Run: headless pygame with SDL's dummy video driver; simulated clock (each Clock.tick advances the game by its frame time, no real sleeping); random seed 0; keys injected as events and as key.get_pressed() state; no mouse input.
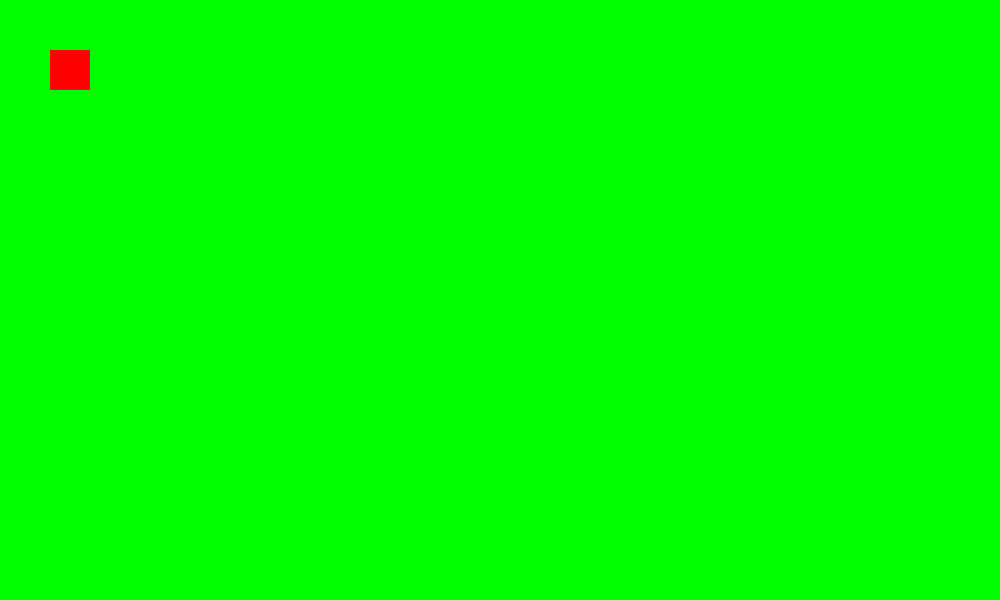
Frame 1 of 4 · flips 1–60 · no input
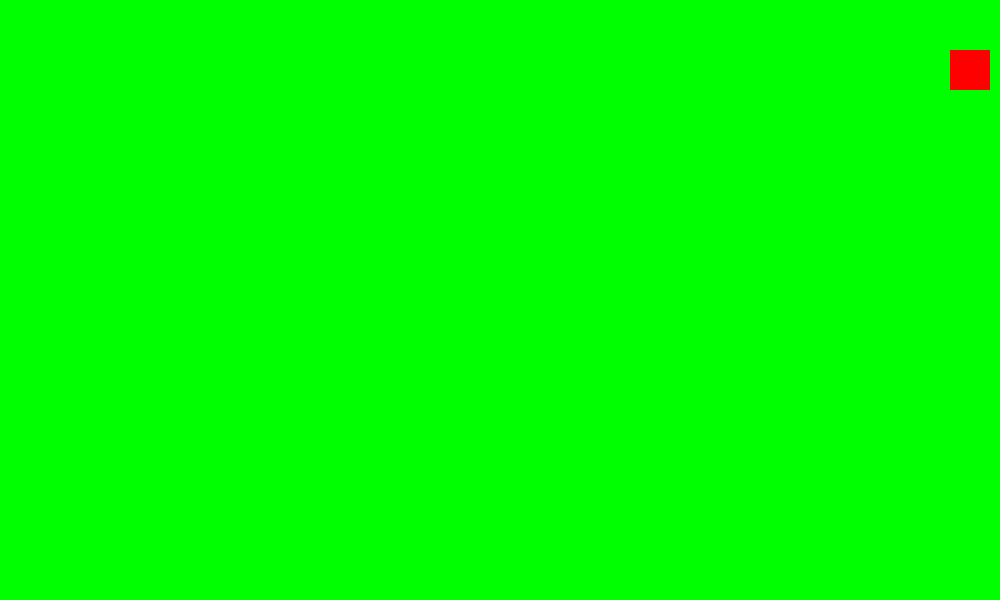
Frame 2 of 4 · flips 61–180 · tapped SPACE, RETURN · held RIGHT (→), D
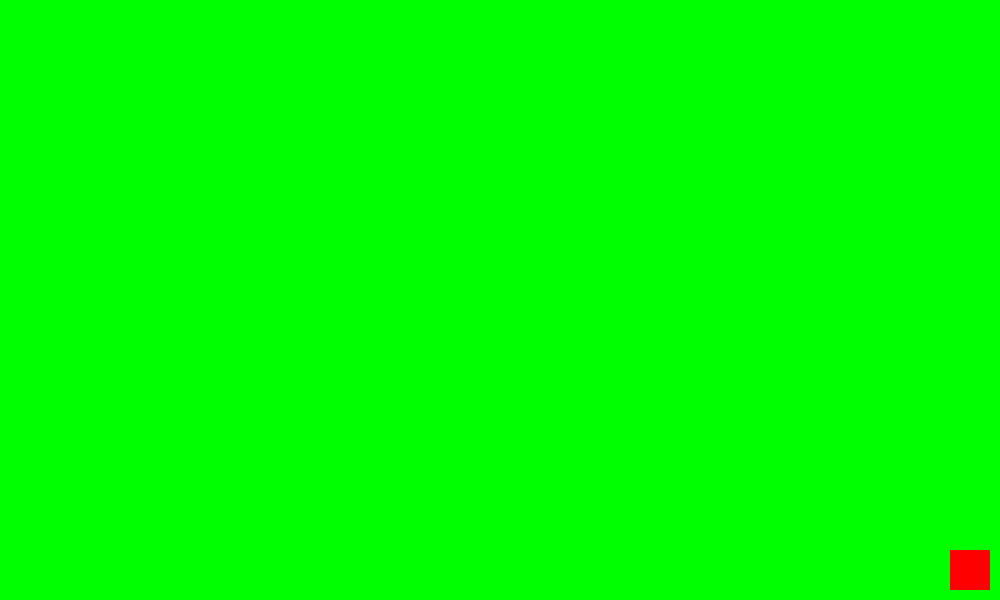
Frame 3 of 4 · flips 181–300 · held DOWN (↓), S
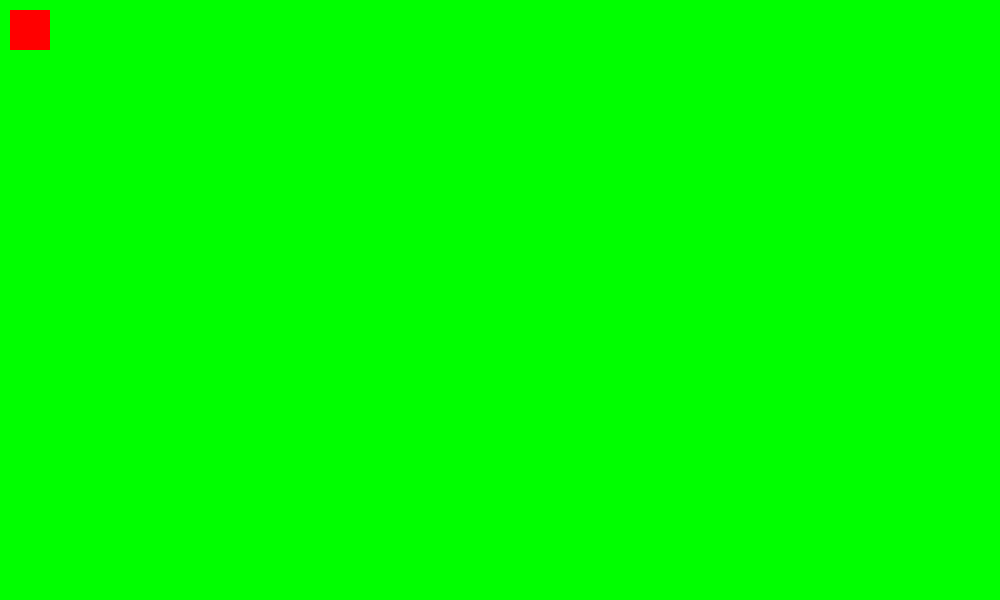
Frame 4 of 4 · flips 301–420 · held LEFT (←), A, UP (↑), W

The pygame program that drew these frames:

#importing pygame
import pygame
#intialise the pygame  at begin of the program
pygame.init()
# create a window  what we draw on
#here u have to give the size of window 
win=pygame.display.set_mode((1000,600))
# to give caption on the window screen 
pygame.display.set_caption("New Game")
#few attributes of our chachters
x = 50
y = 50
width = 40
height = 40
vel= 20


isJump=False
jumpCount=10

#start by making run variable
run= True

while run:
    #using delay so making clk in pygame so things don't happen quick
    pygame.time.delay(100)
    #anything (events )that happens in pygame
    #moving keys and  mouse positions and we can loop through all the events
    for event in pygame.event.get() :
        #we gonna check if we have clicked exit button on window
        #if we click exit button on window
        if event.type==pygame.QUIT:
            #break the loop
            run = False

    # make it dynmaic and move our character then we need to setup a list
    keys =pygame.key.get_pressed()
    # to check that if our keys is pressed we can use if statement 
    if keys[pygame.K_LEFT] and x > vel:
        #here we are just checking which has appreared from the list and using vel to increase or decrease it
        x-=vel
        #we have to move our char by the vel in the direction 

    if keys[pygame.K_RIGHT] and x< 1000-width-vel:
        x+=vel
    if not(isJump):
        #so they cant move up and down while jumping and too not jump while jumping
        if keys[pygame.K_UP] and y > vel:
            y-=vel 
        

        if keys[pygame.K_DOWN] and y< 600-height-vel:
            y+=vel
        #if keys[pygame.K_7]:
        #    x+=vel
        #    y+=vel   
        if keys[pygame.K_SPACE]:
            isJump=True
    else:
        if jumpCount>=-10:
            neg=1
            if jumpCount <0:
                neg=-1
            y-=(jumpCount**2)*0.5*neg

            
            jumpCount-=1

        else:
            isJump =False
            jumpCount =10        

    #to overcome the problem of continous drawing  charchter 
    # so we need to fill the win before drawing another one
    # so here parameters are color we have to match with background so using black that is 000 in RGB
    win.fill((0,255,0))
    #draw a rectangle u can draw any polygon 
    #it has first para meter surface that is on window and secondly color that is RGB 
    #then it takes x,y width and heights
    pygame.draw.rect(win,(255,0,0),(x,y,width,height))
    # to show some character or anything on window we have to refresh the display 
    pygame.display.update()    


#ends the program and closes window for us 
pygame.quit()
